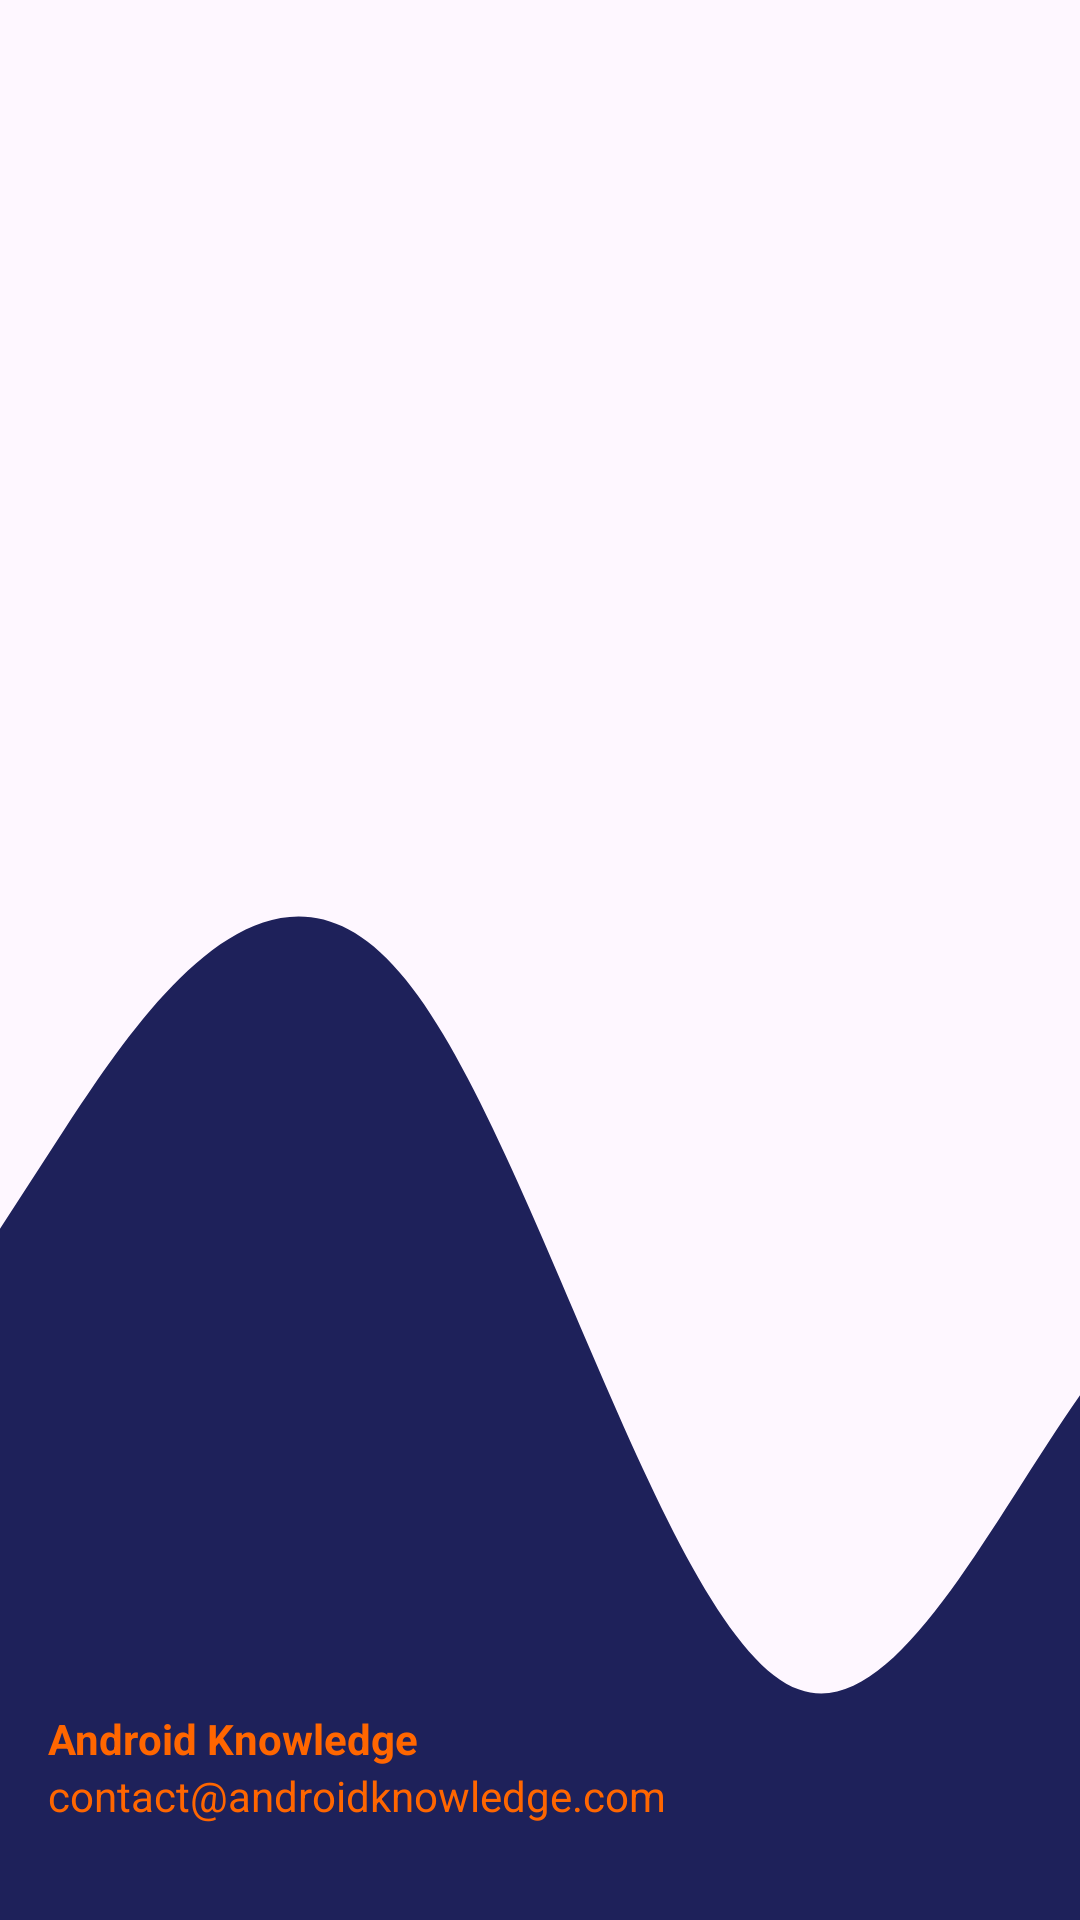

Reconstruct the res/layout file that produces this screen, plus the resources it refers to.
<!-- AndroidManifest.xml: application theme Theme.PowerVisionV2 -->
<!-- res/layout/nav_header.xml -->
<?xml version="1.0" encoding="utf-8"?>
<LinearLayout xmlns:android="http://schemas.android.com/apk/res/android"
    xmlns:tools="http://schemas.android.com/tools"
    tools:context=".Header"
    android:orientation="vertical"
    android:layout_width="match_parent"
    android:layout_height="176dp"
    android:gravity="bottom"
    android:padding="16dp"
    android:background="@drawable/ic_wave"
    android:theme="@style/ThemeOverlay.AppCompat.Dark">

    <ImageView
        android:layout_width="wrap_content"
        android:layout_height="wrap_content"
        android:src="@drawable/logo"/>

    <TextView
        android:id="@+id/textnombres"
        android:layout_width="wrap_content"
        android:layout_height="wrap_content"
        android:text="Android Knowledge"
        android:textColor="@color/lavender"
        android:textStyle="bold"/>

    <TextView
        android:id="@+id/textcorreo"
        android:layout_width="wrap_content"
        android:layout_height="wrap_content"
        android:text="contact@androidknowledge.com"
        android:textColor="@color/lavender"
        android:textSize="14sp"
        android:layout_marginBottom="16dp"/>

</LinearLayout>
<!-- resources referenced by this layout -->
<resources>
  <color name="lavender">#FF6600</color>
  <!-- drawable ic_wave (drawable) -->
  <vector xmlns:android="http://schemas.android.com/apk/res/android"
      android:width="1440dp"
      android:height="320dp"
      android:viewportWidth="300"
      android:viewportHeight="200">
    <path
        android:pathData="M0,128L18.5,117.3C36.9,107 74,85 111,101.3C147.7,117 185,171 222,176C258.5,181 295,139 332,133.3C369.2,128 406,160 443,176C480,192 517,192 554,170.7C590.8,149 628,107 665,96C701.5,85 738,107 775,138.7C812.3,171 849,213 886,213.3C923.1,213 960,171 997,138.7C1033.8,107 1071,85 1108,80C1144.6,75 1182,85 1218,106.7C1255.4,128 1292,160 1329,176C1366.2,192 1403,192 1422,192L1440,192L1440,320L1421.5,320C1403.1,320 1366,320 1329,320C1292.3,320 1255,320 1218,320C1181.5,320 1145,320 1108,320C1070.8,320 1034,320 997,320C960,320 923,320 886,320C849.2,320 812,320 775,320C738.5,320 702,320 665,320C627.7,320 591,320 554,320C516.9,320 480,320 443,320C406.2,320 369,320 332,320C295.4,320 258,320 222,320C184.6,320 148,320 111,320C73.8,320 37,320 18,320L0,320Z"
        android:fillColor="#1e215a"/>
  </vector>
  <style name="Theme.PowerVisionV2" parent="Base.Theme.PowerVisionV2" />
  <style name="Base.Theme.PowerVisionV2" parent="Theme.Material3.DayNight.NoActionBar">
          
          
      </style>
</resources>
